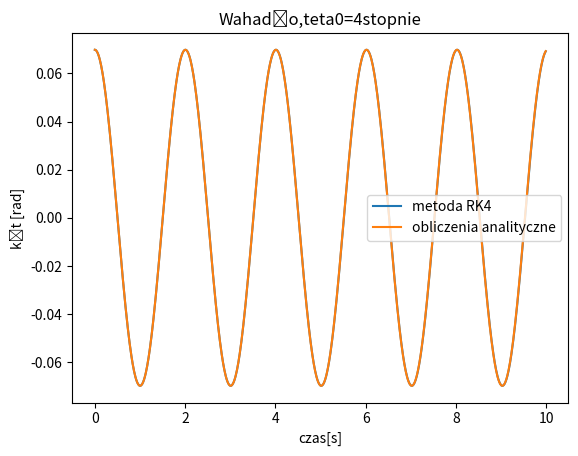

Python code for this plot:
# RK4

import numpy as np
import matplotlib.pyplot as plt

## STAŁE ##
R = 1
g = 9.81

## FUNKCJE ##
def pochodne(s,k):
        k[0] = s[1]
        k[1] = -g/R*np.sin(s[0])

def rk4_vec(t,dt,n,iter,s):
    k1 = np.zeros(n)
    k2 = np.zeros(n)
    k3 = np.zeros(n)
    k4 = np.zeros(n)

    pochodne(s[:,iter],k1)
    pochodne(s[:,iter]+dt/2*k1,k2)
    pochodne(s[:,iter]+dt/2*k2,k3)
    pochodne(s[:,iter]+dt*k3,k4)

    s[:,iter+1]=s[:,iter]+dt/6*(k1+2*k2+2*k3+k4)
    #print(s)

## PARAMETRY ##z
n = 2    #ilość zmiennych w RRZ1
dt = 0.01
t = 0
N = 1000    #liczba kroków czasowych
tmax = dt*N

s = np.zeros((n,N))

## WARUNKI POCZĄTKOWE ##
stopnie = 4
s[0,0] =  stopnie*np.pi/180   # s0 = x
s[1,0] =  0    # s1 = dx/dt ...
#s[2] =      # s2 = d^2x/dt^2
#s[4] =

## SYMULACJA W CZASIE ##
i=0
for j in range(N-1):
    rk4_vec(t,dt,n,i,s)
    i=i+1
    t=t+dt

################### ROZW ANALITYCZNE #############
fi0 = stopnie*np.pi/180
t = 0
fi = np.zeros(N)
i=0 # <<<XDDD
for i in range(N): # <<<XDDD
    fi[i] = fi0*np.sin(np.sqrt(g/R)*t + np.pi/2)
    t = t + dt
    i=i+1 # <<<XDDD



## WYKRES ##
T = np.arange(0,tmax,dt)

ig1 = plt.figure()
ax1 = plt.subplot(111)
ax1.plot(T,s[0],label='metoda RK4')
ax1.plot(T,fi,label='obliczenia analityczne')
plt.title('Wahadło,teta0='+str(stopnie)+'stopnie')
ax1.set_xlabel('czas[s]')
ax1.set_ylabel('kąt [rad]')
plot_title = 'wahadlo_t4.png'
plt.savefig(plot_title)
ax1.legend()
plt.show()
